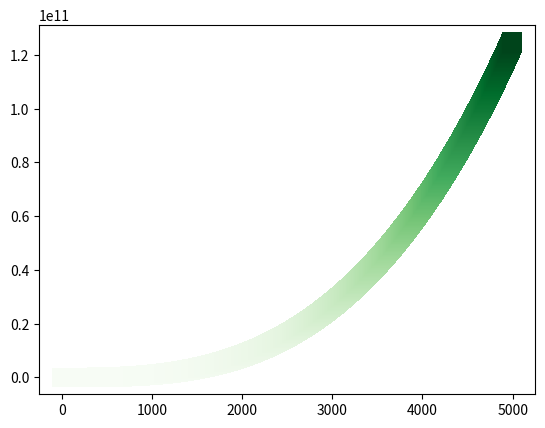

Generate this figure with matplotlib:
# import matplotlib.pyplot as plt
#
# x_values = list(range(1001))
# y_values = [x**2 for x in x_values]
# # print(x_values)
# # print(y_values)
# # x_values = [1, 2, 3, 4, 5]
# # y_values = [1, 4, 9, 16, 25]
# print(len(x_values))
# print(len(y_values))
# # wow data visualization is actually very simple mehn. fucking interesting.
# # plt.scatter(x_values[0 : 3], y_values[0 : 3], s= 200)
# # plt.scatter(x_values[3 : 5], y_values[3 : 5], s= 200)
# plt.scatter(x_values, y_values, s= 40, c= y_values, cmap= plt.cm.Blues, edgecolors= 'none')
# plt.show()
# #plt.scatter(x_values, y_values, c= y_values, cmap= plt.cm.Blues, edgecolors= 'none', s= 200, marker= 's')
#
# # Set chart title and label axes.
# plt.title('Square Numbers', fontsize= 24)
# plt.xlabel('Value', fontsize= 14)
# plt.ylabel('Square Value', fontsize= 14)
#
# # Set size of tick label
# plt.tick_params(axis= 'both', which= 'major', labelsize= 14)
# plt.axis([0, 1100, 0, 1100000])
# plt.savefig('squares_plot.png', bbox_inches= 'tight')

import matplotlib.pyplot as plt

# x_values = [1, 2, 3, 4, 5]
# y_values = [1, 8, 27, 64, 125]
x_values = list(range(5000))
y_values = [x**3 for x in x_values]
plt.scatter(x_values, y_values, s= 200, edgecolors= 'none', c= y_values, cmap= plt.cm.Greens, marker= 's')
plt.show()


